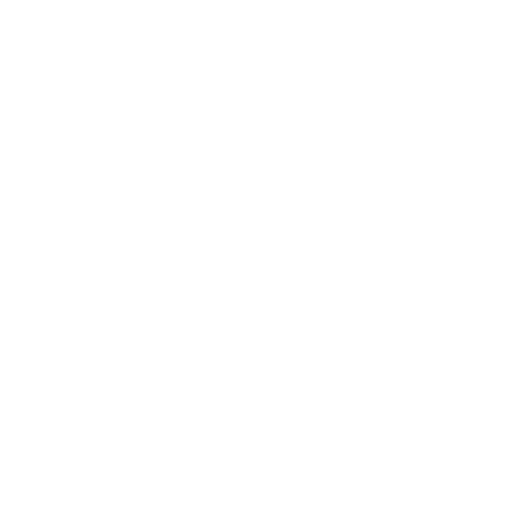
t = 0.00 s
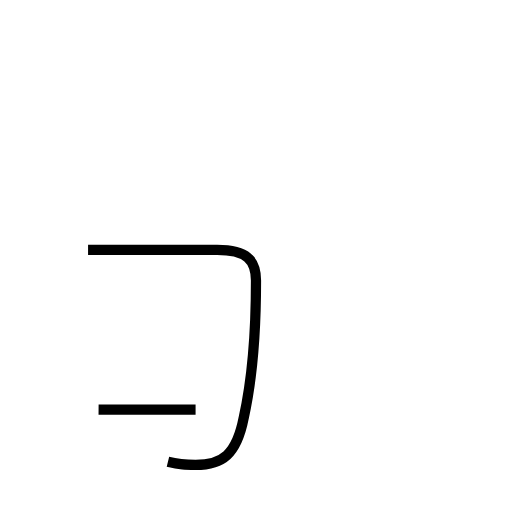
t = 1.54 s
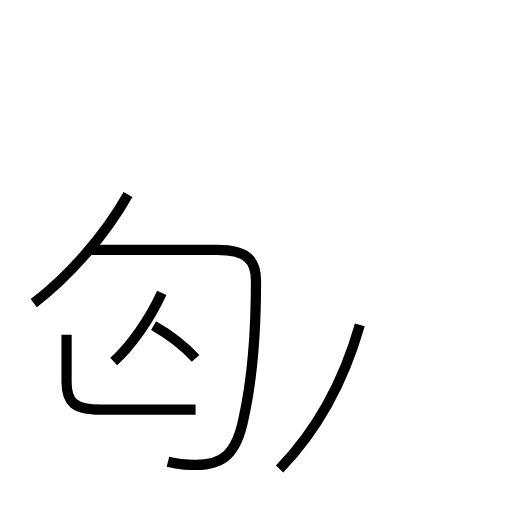
t = 3.14 s
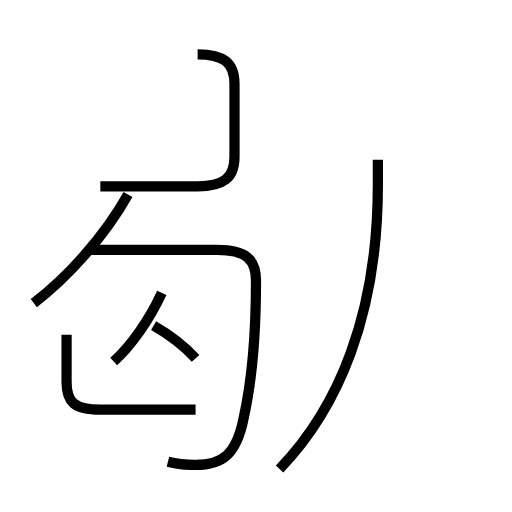
t = 4.44 s
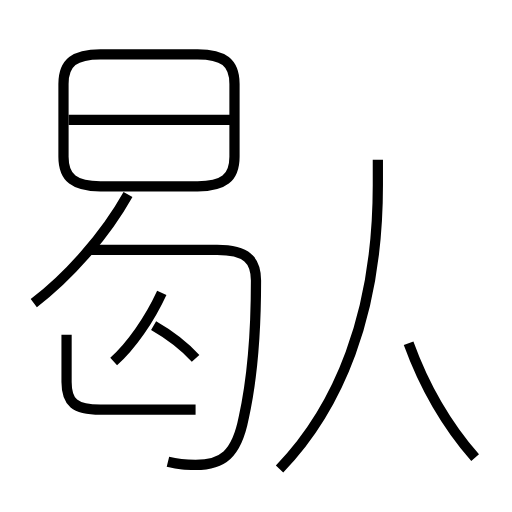
t = 6.13 s
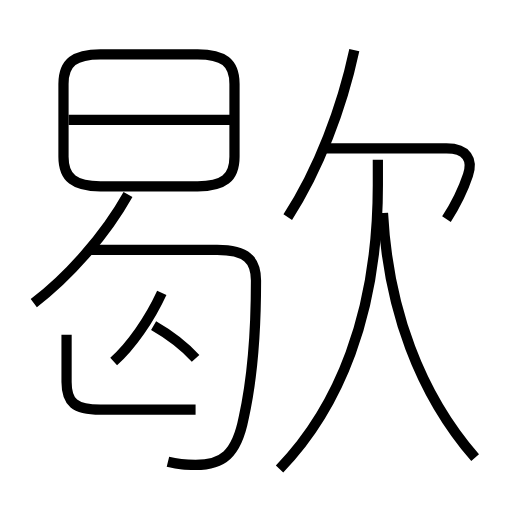
t = 7.68 s

The animated SVG that drew these frames (rendered in a browser with its animation timeline set to each time). Animation: 11 SMIL elements (animate=11); one cycle of 7.68 s.

<?xml version='1.0' encoding='utf-8'?>
<svg viewBox="0.0 -6.0 50.0 50.0" version="1.1" xmlns="http://www.w3.org/2000/svg"><rect x="-1000" y="-1000" width="2000" height="2000" stroke="white" fill="white" /><g style="fill:none;stroke:#000000;stroke-width:1"><path d="M 16.4 1.1 C 17.6 1.4 18.1 1.4 19.1 1.4 C 21.7 1.4 23.1 0.4 23.8 -3.2 C 24.6 -6.8 25.0 -11.5 25.0 -16.6 C 25.0 -18.6 24.1 -19.6 21.2 -19.6 L 8.6 -19.6 " transform="translate(0.0 38.0)" stroke-dasharray="41.77169467043815" stroke-dashoffset="41.77169467043815"><animate attributeName="stroke-dashoffset" from="41.77169467043815" to="0" dur="1.2531508401131446s" begin="0s; anim_end.end" fill="freeze" id="anim0" /></path><path d="M 19.1 -4.0 L 9.8 -4.0 C 7.3 -4.0 6.5 -4.7 6.5 -6.7 L 6.5 -11.3 " transform="translate(0.0 38.0)" stroke-dasharray="18.899931776812792" stroke-dashoffset="18.899931776812792"><animate attributeName="stroke-dashoffset" from="18.899931776812792" to="0" dur="0.5669979533043837s" begin="anim0.end" fill="freeze" id="anim1" /></path><path d="M 11.1 -8.7 C 12.8 -10.2 14.6 -12.8 15.8 -15.4 " transform="translate(0.0 38.0)" stroke-dasharray="8.235688617320088" stroke-dashoffset="8.235688617320088"><animate attributeName="stroke-dashoffset" from="8.235688617320088" to="0" dur="0.24707065851960264s" begin="anim1.end" fill="freeze" id="anim2" /></path><path d="M 3.3 -14.4 C 6.6 -16.9 10.2 -20.9 12.5 -25.0 " transform="translate(0.0 38.0)" stroke-dasharray="14.124954469018487" stroke-dashoffset="14.124954469018487"><animate attributeName="stroke-dashoffset" from="14.124954469018487" to="0" dur="0.4237486340705546s" begin="anim2.end" fill="freeze" id="anim3" /></path><path d="M 19.1 -9.0 C 18.0 -10.2 16.4 -11.4 15.0 -12.2 " transform="translate(0.0 38.0)" stroke-dasharray="5.219565564362361" stroke-dashoffset="5.219565564362361"><animate attributeName="stroke-dashoffset" from="5.219565564362361" to="0" dur="0.15658696693087082s" begin="anim3.end" fill="freeze" id="anim4" /></path><path d="M 27.3 1.8 C 33.0 -4.1 36.9 -13.2 36.9 -25.9 L 36.9 -28.4 " transform="translate(0.0 38.0)" stroke-dasharray="32.55703397862305" stroke-dashoffset="32.55703397862305"><animate attributeName="stroke-dashoffset" from="32.55703397862305" to="0" dur="0.9767110193586915s" begin="anim4.end" fill="freeze" id="anim5" /></path><path d="M 9.8 -25.8 L 19.3 -25.8 C 21.8 -25.8 22.9 -26.6 22.9 -28.7 L 22.9 -35.8 C 22.9 -37.9 21.8 -38.7 19.3 -38.7 L 9.8 -38.7 C 7.3 -38.7 6.2 -37.9 6.2 -35.8 L 6.2 -28.7 C 6.2 -26.6 7.3 -25.8 9.8 -25.8 Z " transform="translate(0.0 38.0)" stroke-dasharray="54.615299031667135" stroke-dashoffset="54.615299031667135"><animate attributeName="stroke-dashoffset" from="54.615299031667135" to="0" dur="1.638458970950014s" begin="anim5.end" fill="freeze" id="anim6" /></path><path d="M 22.5 -32.3 L 6.7 -32.3 " transform="translate(0.0 38.0)" stroke-dasharray="15.8" stroke-dashoffset="15.8"><animate attributeName="stroke-dashoffset" from="15.8" to="0" dur="0.474s" begin="anim6.end" fill="freeze" id="anim7" /></path><path d="M 46.4 0.7 C 41.0 -5.5 37.9 -13.8 37.4 -23.2 " transform="translate(0.0 38.0)" stroke-dasharray="26.015215991631354" stroke-dashoffset="26.015215991631354"><animate attributeName="stroke-dashoffset" from="26.015215991631354" to="0" dur="0.7804564797489406s" begin="anim7.end" fill="freeze" id="anim8" /></path><path d="M 28.1 -22.8 C 31.1 -27.4 33.4 -33.5 34.6 -39.1 " transform="translate(0.0 38.0)" stroke-dasharray="17.639368456552912" stroke-dashoffset="17.639368456552912"><animate attributeName="stroke-dashoffset" from="17.639368456552912" to="0" dur="0.5291810536965873s" begin="anim8.end" fill="freeze" id="anim9" /></path><path d="M 43.6 -22.6 C 44.5 -24.0 45.2 -25.4 45.7 -26.9 C 46.2 -28.4 45.6 -29.5 43.6 -29.5 L 31.4 -29.5" transform="translate(0.0 38.0)" stroke-dasharray="21.136212092689604" stroke-dashoffset="21.136212092689604"><animate attributeName="stroke-dashoffset" from="21.136212092689604" to="0" dur="0.6340863627806881s" begin="anim9.end" fill="freeze" id="anim_end" /></path></g></svg>
